pico-8 play session: hold → + tap 🅾

[t = 6 s] hold → ~6s, tap 🅾 ~10×
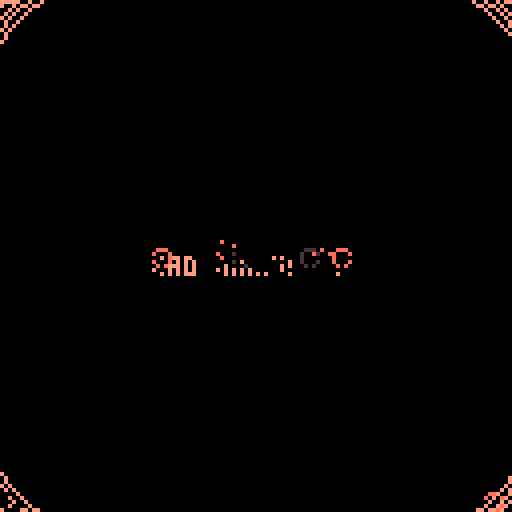
[t = 8 s] hold → ~8s, tap 🅾 ~14×
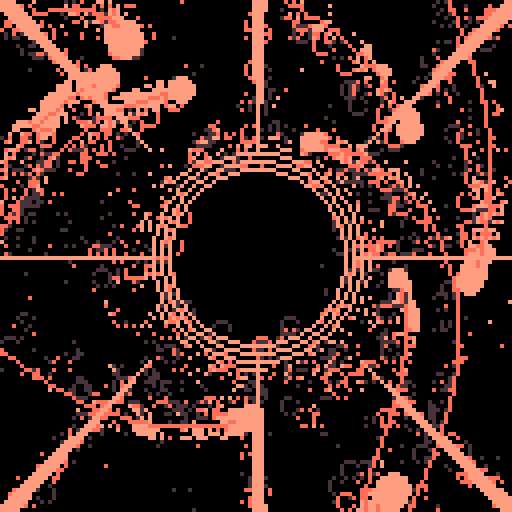

pico-8 cartridge
version 33
__lua__
-- bad drain alt
-- alexthescott
-- 9/13/21

-- z/x changes direction

p={143,142,133,13,141,130,140,131,129}
pal(p,1)

function new_center(col)
	-- circle shrinking effect
	c={}
	c.r=95
	c.col=col
	
	c.new_color=function(self,col)
		self.col=col
	end
	
	c.update=function(self)
		dif=-self.r/100
		self.r+=dif
	end
	
	c.draw=function(self)
		if self.r<12 or self.r\1%2==0 then
			circ(64,64,self.r-4,self.col)
			circ(64,64,self.r-2,self.col)
			circ(64,64,self.r,self.col)
		end
		
		if self.r>10 then
			-- lines towards center
			for i=-2,3 do
				line(i+64,-32,64,64-self.r,self.col)
				line(i+-32,64,64-self.r,64,self.col)
				line(i+64+self.r,64,160,64,self.col)
				line(i+64,160,64,64+self.r,self.col)
				line(i+0,0,64-self.r,64-self.r,self.col)
				line(i+128,0,64+self.r,64-self.r,self.col)
				line(i+0,128,64-self.r,64+self.r,self.col)
				line(i+128,128,64+self.r,64+self.r,self.col)
			end
		end
	end
	
	add(centers,c)
end

function new_particle(c,dir)
	p={}
	p.p={}
	p.c=c
	p.s=4
	p.a=rnd(1)
	p.av=-0.00005*(1+rnd(80)\1)
	p.r=91
	p.rv=0.5
	p.ra=0.000075*(dir*2-1)
	p.x=64+cos(p.a)*p.r
	p.y=64+sin(p.a)*p.r
	
	p.draw=function(self)
		-- draw trail
		for i=1,#self.p-1 do
			a=self.p[i]
			b=self.p[i+1]
			line(a.x,a.y,b.x,b.y,self.c+1)
		end
		circfill(self.x,self.y,self.s,self.c)
	end
	
	p.update=function(self)
		self.a+=self.av
		self.av+=self.ra
		self.r-=self.rv
		self.x=64+cos(self.a)*self.r
		self.y=64+sin(self.a)*self.r
		
		-- shrink particle circle
		if self.r<25 then
			self.s=1
		elseif self.r<40 then
			self.s=2
		elseif self.r<60 then
			self.s=3
		end
		
		-- add trail points
		local pnt={}
		pnt.x=self.x
		pnt.y=self.y
		add(self.p,pnt)
	end
	
	p.destroy=function(self)
		-- destroy @ center of screen
		if self.x<=65 and self.x>=63
					and self.y<=65 and self.y>=63 then
				del(particles,self)
		end
	end
	
	add(particles,p)
end

function burn()
	for i=1,128 do
		x=(rnd(64)\1)*2
		y=(rnd(64)\1)*2
		x=rnd(128)\1
		y=rnd(128)\1
		
		if x<64 then
			dx=2
		else
			dx=-2
		end
		
		if y<64 then
			dy=2
		else
			dy=-2
		end
		
		pc=pget(x,y)
		if pc%3!=0 then
			circ(x+dx,y+dy,2,pc+1)
		end
		if rnd(1)<0.75 then
			circ(x,y,2,0)
			pset(x,y,0)
		end
	end
end

particles={}
dir=rnd(2)\1
global_color=1+3*(rnd(3)\1)
fc=0

centers={}
new_center(global_color)

_set_fps(60)
cls()
::♥::
if t()<2 then
	print("bad drain alt",38,64,global_color)
else
	burn()
	
	fc+=1
	
	if fc%9==0 then
		new_particle(global_color,dir)
	end
	
	if fc%1600==0 then
		fc=0
		global_color+=3
		global_color%=9
		new_center(global_color)
		
		if #centers==3 then
			del(centers,centers[1])
		end
		
		if dir==0 then
			dir=1
		else
			dir=0
		end
	end
	
	for p in all(particles) do
		p:draw()
		p:update()
		p:destroy()
	end
	
	for c in all(centers) do
		c:draw()
		c:update()
	end
	
	circfill(64,64,3,0)
	
	if btnp(5) or btnp(4) then
		if dir==0 then
			dir=1
		else
			dir=0
		end
	end
end
flip()
goto ♥
__gfx__
00000000000000000000000000000000000000000000000000000000000000000000000000000000000000000000000000000000000000000000000000000000
00000000000000000000000000000000000000000000000000000000000000000000000000000000000000000000000000000000000000000000000000000000
00700700000000000000000000000000000000000000000000000000000000000000000000000000000000000000000000000000000000000000000000000000
00077000000000000000000000000000000000000000000000000000000000000000000000000000000000000000000000000000000000000000000000000000
00077000000000000000000000000000000000000000000000000000000000000000000000000000000000000000000000000000000000000000000000000000
00700700000000000000000000000000000000000000000000000000000000000000000000000000000000000000000000000000000000000000000000000000
